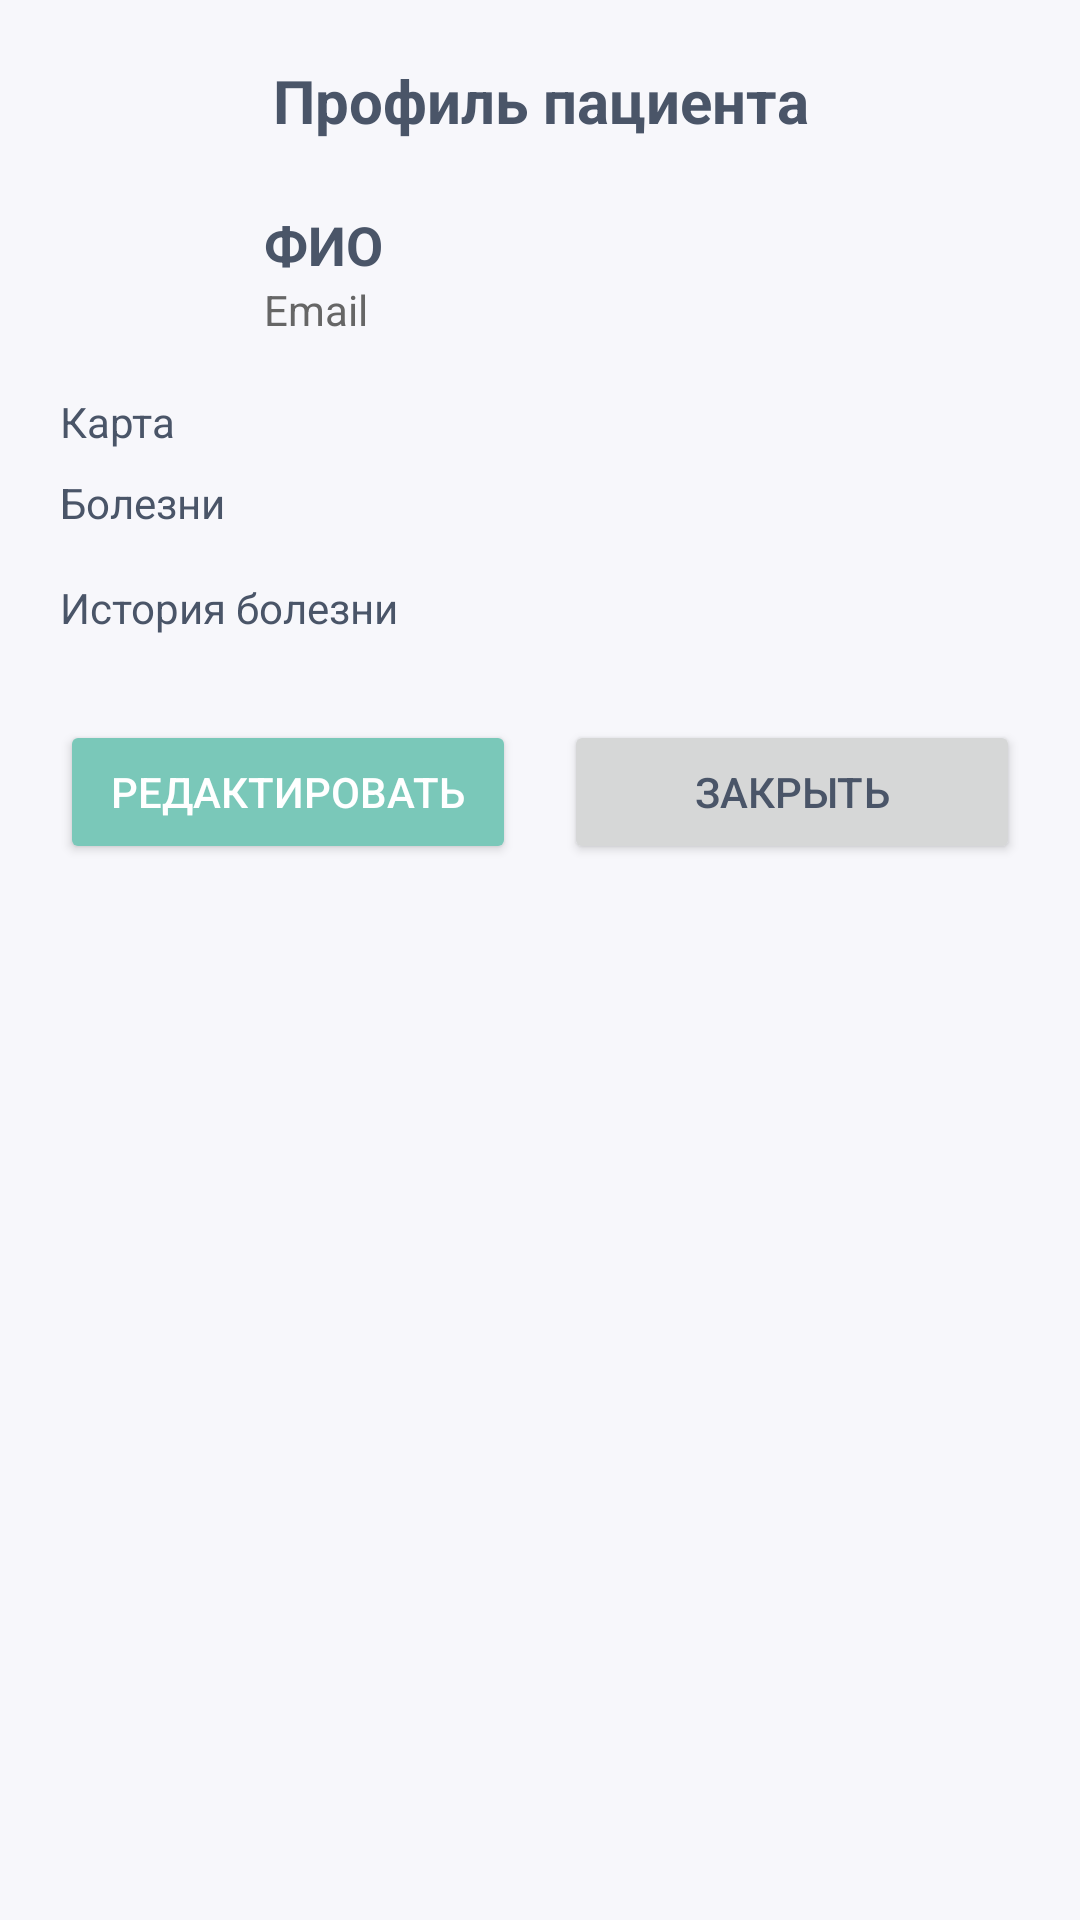

The Android layout XML behind this screen, and the referenced resources:
<!-- AndroidManifest.xml: application theme Theme.HealthApplication -->
<!-- res/layout/dialog_patient_profile.xml -->
<?xml version="1.0" encoding="utf-8"?>
<LinearLayout xmlns:android="http://schemas.android.com/apk/res/android"
    xmlns:app="http://schemas.android.com/apk/res-auto"
    android:orientation="vertical"
    android:layout_width="match_parent"
    android:layout_height="wrap_content"
    android:padding="20dp">

    <TextView
        android:layout_width="match_parent"
        android:layout_height="wrap_content"
        android:text="Профиль пациента"
        android:textSize="20sp"
        android:textStyle="bold"
        android:gravity="center"
        android:layout_marginBottom="16dp"/>

    <LinearLayout
        android:orientation="horizontal"
        android:layout_width="match_parent"
        android:layout_height="wrap_content"
        android:gravity="center_vertical"
        android:layout_marginBottom="12dp">

        <com.google.android.material.imageview.ShapeableImageView
            android:id="@+id/iv_patient_avatar"
            android:layout_width="56dp"
            android:layout_height="56dp"
            android:src="@mipmap/ic_launcher_round"
            android:scaleType="centerCrop"
            app:shapeAppearanceOverlay="@style/CircleImageView"/>

        <LinearLayout
            android:layout_width="0dp"
            android:layout_height="wrap_content"
            android:layout_weight="1"
            android:orientation="vertical"
            android:paddingStart="12dp">

            <TextView
                android:id="@+id/tv_patient_name"
                android:layout_width="match_parent"
                android:layout_height="wrap_content"
                android:text="ФИО"
                android:textSize="18sp"
                android:textStyle="bold"/>

            <TextView
                android:id="@+id/tv_patient_email"
                android:layout_width="match_parent"
                android:layout_height="wrap_content"
                android:text="Email"
                android:textSize="14sp"
                android:textColor="#666666"/>
        </LinearLayout>
    </LinearLayout>

    <TextView
        android:id="@+id/tv_patient_name"
        android:layout_width="match_parent"
        android:layout_height="wrap_content"
        android:text="Дата рождения"
        android:layout_marginBottom="6dp"
        android:visibility="gone"/>

    <TextView
        android:id="@+id/tv_patient_card"
        android:layout_width="match_parent"
        android:layout_height="wrap_content"
        android:text="Карта"
        android:textSize="14sp"
        android:layout_marginBottom="8dp"/>

    <TextView
        android:id="@+id/tv_patient_diseases"
        android:layout_width="match_parent"
        android:layout_height="wrap_content"
        android:text="Болезни"
        android:textSize="14sp"
        android:layout_marginBottom="16dp"/>

    <TextView
        android:id="@+id/tv_patient_history"
        android:layout_width="match_parent"
        android:layout_height="wrap_content"
        android:text="История болезни"
        android:textSize="14sp"
        android:layout_marginBottom="16dp"/>

    <LinearLayout
        android:orientation="horizontal"
        android:layout_width="match_parent"
        android:layout_height="wrap_content"
        android:layout_marginTop="12dp">
        
        <Button
            android:id="@+id/btn_edit_patient"
            android:layout_width="0dp"
            android:layout_height="wrap_content"
            android:layout_weight="1"
            android:text="Редактировать"
            android:layout_marginEnd="8dp"
            android:textColor="@android:color/white"
            android:backgroundTint="@color/pastel_primary_dark"/>
            
        <Button
            android:id="@+id/btn_close"
            android:layout_width="0dp"
            android:layout_height="wrap_content"
            android:layout_weight="1"
            android:text="Закрыть"
            android:layout_marginStart="8dp"/>

    </LinearLayout>

</LinearLayout>
<!-- resources referenced by this layout -->
<resources>
  <color name="pastel_primary_dark">#7AC8B9</color>
  <style name="CircleImageView">
          <item name="cornerFamily">rounded</item>
          <item name="cornerSize">50%</item>
      </style>
  <style name="Theme.HealthApplication" parent="Base.Theme.HealthApplication" />
  <style name="Base.Theme.HealthApplication" parent="Theme.Material3.DayNight.NoActionBar">
          
          
          <item name="colorPrimary">@color/pastel_primary</item>
          <item name="colorSecondary">@color/pastel_accent</item>
          <item name="android:background">@color/very_light</item>
          <item name="android:textColor">@color/dark_turquoise</item>
      </style>
  <color name="pastel_primary">#A7E8DC</color>
  <color name="pastel_accent">#F7C8D0</color>
  <color name="very_light">#F7F7FB</color>
  <color name="dark_turquoise">#4A5568</color>
</resources>
